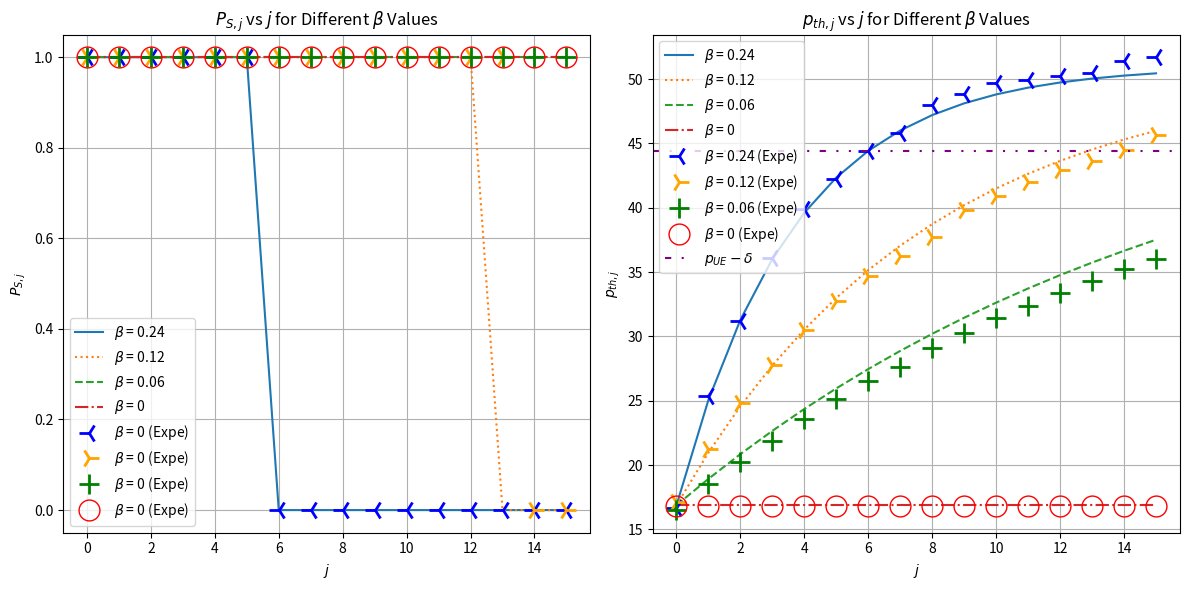

Source code (Python):
##
# [redacted]
# [redacted]
## File Name : expe01_02.py
## Dependency : numpy, matplotlib
##
## Description:
## Basic attacker model that will calculate UE's msg1 received
## probability by gNB when attacker has j early start
## This code change the gnb noise updater (alpha) while keeping
## T_a = 1 and delta = 12
##
## This program also contain the data from real OAI gNB setup
## and plot it on the same figure as the math model
###############################################################

import matplotlib.pyplot as plt
import numpy as np

##### Mathematical #####
def compute_p_success(P_noise, P_attacker, P_UE, alpha_values, delta, Ta, j_max):
    j_range = np.arange(0, j_max + 1)
    results_P_S = {}
    results_P_noise_j1 = {}
    
    for alpha in alpha_values:
        P_noise_values = [P_noise]
        
        for i in range(1, j_max + 1):
            if (i - 1) % (Ta) == 0 and i > 0:
                P_next = (1 - alpha) * P_noise_values[-1] + alpha * P_attacker
            else:
                P_next = (1 - alpha) * P_noise_values[-1] + alpha * P_noise
            
            P_noise_values.append(P_next)
        
        P_S = [1 if P_UE > (P_noise_values[j] + delta) else 0 for j in range(j_max + 1)]
        results_P_S[alpha] = P_S

        P_noise_j1 = [P_noise_values[j] for j in range(j_max + 1)]
        results_P_noise_j1[alpha] = P_noise_j1
    
    return j_range, results_P_S, results_P_noise_j1

##### Experiment #####
# Data from the markdown table (with None values replaced by np.nan for missing data)
frames = np.arange(16)  # frame indices (0 to 15)
# Manually adjusted data to ensure every column has 16 values
data_P_Noise = {
    0.24: [16.7, 25.4, 31.2, 36.1, 39.9, 42.2, 44.4, 45.8, 48, 48.8, 49.7, 49.9, 50.2, 50.5, 51.4, 51.7],
    0.12: [17.1, 21.26666667, 24.8, 27.76666667, 30.46666667, 32.73333333, 34.7, 36.23333333, 37.7, 39.83333333, 40.93333333, 42, 42.96666667, 43.6, 44.5, 45.66666667],
    0.06: [16.5, 18.5, 20.2, 21.9, 23.6, 25.1, 26.5, 27.6, 29.1, 30.3, 31.4, 32.4, 33.4, 34.3, 35.2, 36],
    0: [16.8, 16.8, 16.8, 16.8, 16.8, 16.8, 16.8, 16.8, 16.8, 16.8, 16.8, 16.8, 16.8, 16.8, 16.8, 16.8]
}
data_P_S = {
    0.24: [1, 1, 1, 1, 1, 1, 0, 0, 0, 0, 0, 0, 0, 0, 0, 0],
    0.12: [1, 1, 1, 1, 1, 1, 1, 1, 1, 1, 1, 1, 1, 1, 0, 0],
    0.06: [1, 1, 1, 1, 1, 1, 1, 1, 1, 1, 1, 1, 1, 1, 1, 1],
    0: [1, 1, 1, 1, 1, 1, 1, 1, 1, 1, 1, 1, 1, 1, 1, 1]
}

##### Main Program #####
# Given parameters
P_noise = 16.88 # dB
P_attacker = 51  # dB
P_UE = 56.4  # dB
alpha_values = [0.24,0.12,0.06,0]
delta = 12
Ta = 1
j_max = 15

# Compute results
j_range, math_P_S, math_P_noise_j1 = compute_p_success(P_noise, P_attacker, P_UE, alpha_values, delta, Ta, j_max)


# Plot results
plt.figure(figsize=(12, 6))
plt.subplot(1, 2, 1)
for alpha, P_S in math_P_S.items():
    if (alpha == 0.24):
        plt.plot(j_range, P_S, linestyle='solid', label=f'$\\beta$ = {alpha}')
    if (alpha == 0.12):
        plt.plot(j_range, P_S, linestyle='dotted', label=f'$\\beta$ = {alpha}')
    if (alpha == 0.06):
        plt.plot(j_range, P_S, linestyle='dashed', label=f'$\\beta$ = {alpha}')
    if (alpha == 0):
        plt.plot(j_range, P_S, linestyle='dashdot', label=f'$\\beta$ = {alpha}')
for col in data_P_S:
    if (col == 0.24):
        plt.plot(frames, data_P_S[col], linestyle='none', color='blue', label=f'$\\beta$ = {alpha} (Expe)', marker='3', markersize=15, markeredgewidth=2)
    if (col == 0.12):
        plt.plot(frames, data_P_S[col], linestyle='none', color='orange', label=f'$\\beta$ = {alpha} (Expe)', marker='4', markersize=15, markeredgewidth=2)
    if (col == 0.06):
        plt.plot(frames, data_P_S[col], linestyle='none', color='green', label=f'$\\beta$ = {alpha} (Expe)', marker='+', markersize=15, markeredgewidth=2)
    if (col == 0):
        plt.plot(frames, data_P_S[col], linestyle='none', color='red', label=f'$\\beta$ = {alpha} (Expe)', marker='o', markersize=15, markeredgewidth=1, fillstyle='none')

#plt.xlabel("$j$ (Attacker No. of RO Early Start)")
plt.xlabel("$j$")
plt.xticks(np.arange(0, 16, 2))
#plt.ylabel("$P_{S,j}$ (UE Msg1 Success Probability at j)")
plt.ylabel("$P_{S,j}$")
plt.title("$P_{S,j}$ vs $j$ for Different $\\beta$ Values")
plt.legend()
plt.grid()

plt.subplot(1, 2, 2)
for alpha, P_noise_j1 in math_P_noise_j1.items():
    if (alpha == 0.24):
        plt.plot(j_range, P_noise_j1, linestyle='solid', label=f'$\\beta$ = {alpha}')
    if (alpha == 0.12):
        plt.plot(j_range, P_noise_j1, linestyle='dotted', label=f'$\\beta$ = {alpha}')
    if (alpha == 0.06):
        plt.plot(j_range, P_noise_j1, linestyle='dashed', label=f'$\\beta$ = {alpha}')
    if (alpha == 0):
        plt.plot(j_range, P_noise_j1, linestyle='dashdot', label=f'$\\beta$ = {alpha}')
for col in data_P_Noise:
    if (col == 0.24):
        plt.plot(frames, data_P_Noise[col], linestyle='none', color='blue', label=f'$\\beta$ = {col} (Expe)', marker='3', markersize=15, markeredgewidth=2)
    if (col == 0.12):
        plt.plot(frames, data_P_Noise[col], linestyle='none', color='orange', label=f'$\\beta$ = {col} (Expe)', marker='4', markersize=15, markeredgewidth=2)
    if (col == 0.06):
        plt.plot(frames, data_P_Noise[col], linestyle='none', color='green', label=f'$\\beta$ = {col} (Expe)', marker='+', markersize=15, markeredgewidth=2)
    if (col == 0):
        plt.plot(frames, data_P_Noise[col], linestyle='none', color='red', label=f'$\\beta$ = {col} (Expe)', marker='o', markersize=15, markeredgewidth=1, fillstyle='none')

plt.axhline((P_UE - delta), color='purple', ls=(0, (3, 5, 1, 5, 1, 5)), label="$p_{UE} - \delta$")
#plt.xlabel("$j$ (Attacker No. of RO Early Start)")
plt.xlabel("$j$")
plt.xticks(np.arange(0, 16, 2))
#plt.ylabel("$p_{th,j}$ (gNB's Noise Threshold at j)")
plt.ylabel("$p_{th,j}$")
plt.title("$p_{th,j}$ vs $j$ for Different $\\beta$ Values")
plt.legend()
plt.grid()

plt.tight_layout()
plt.show()
